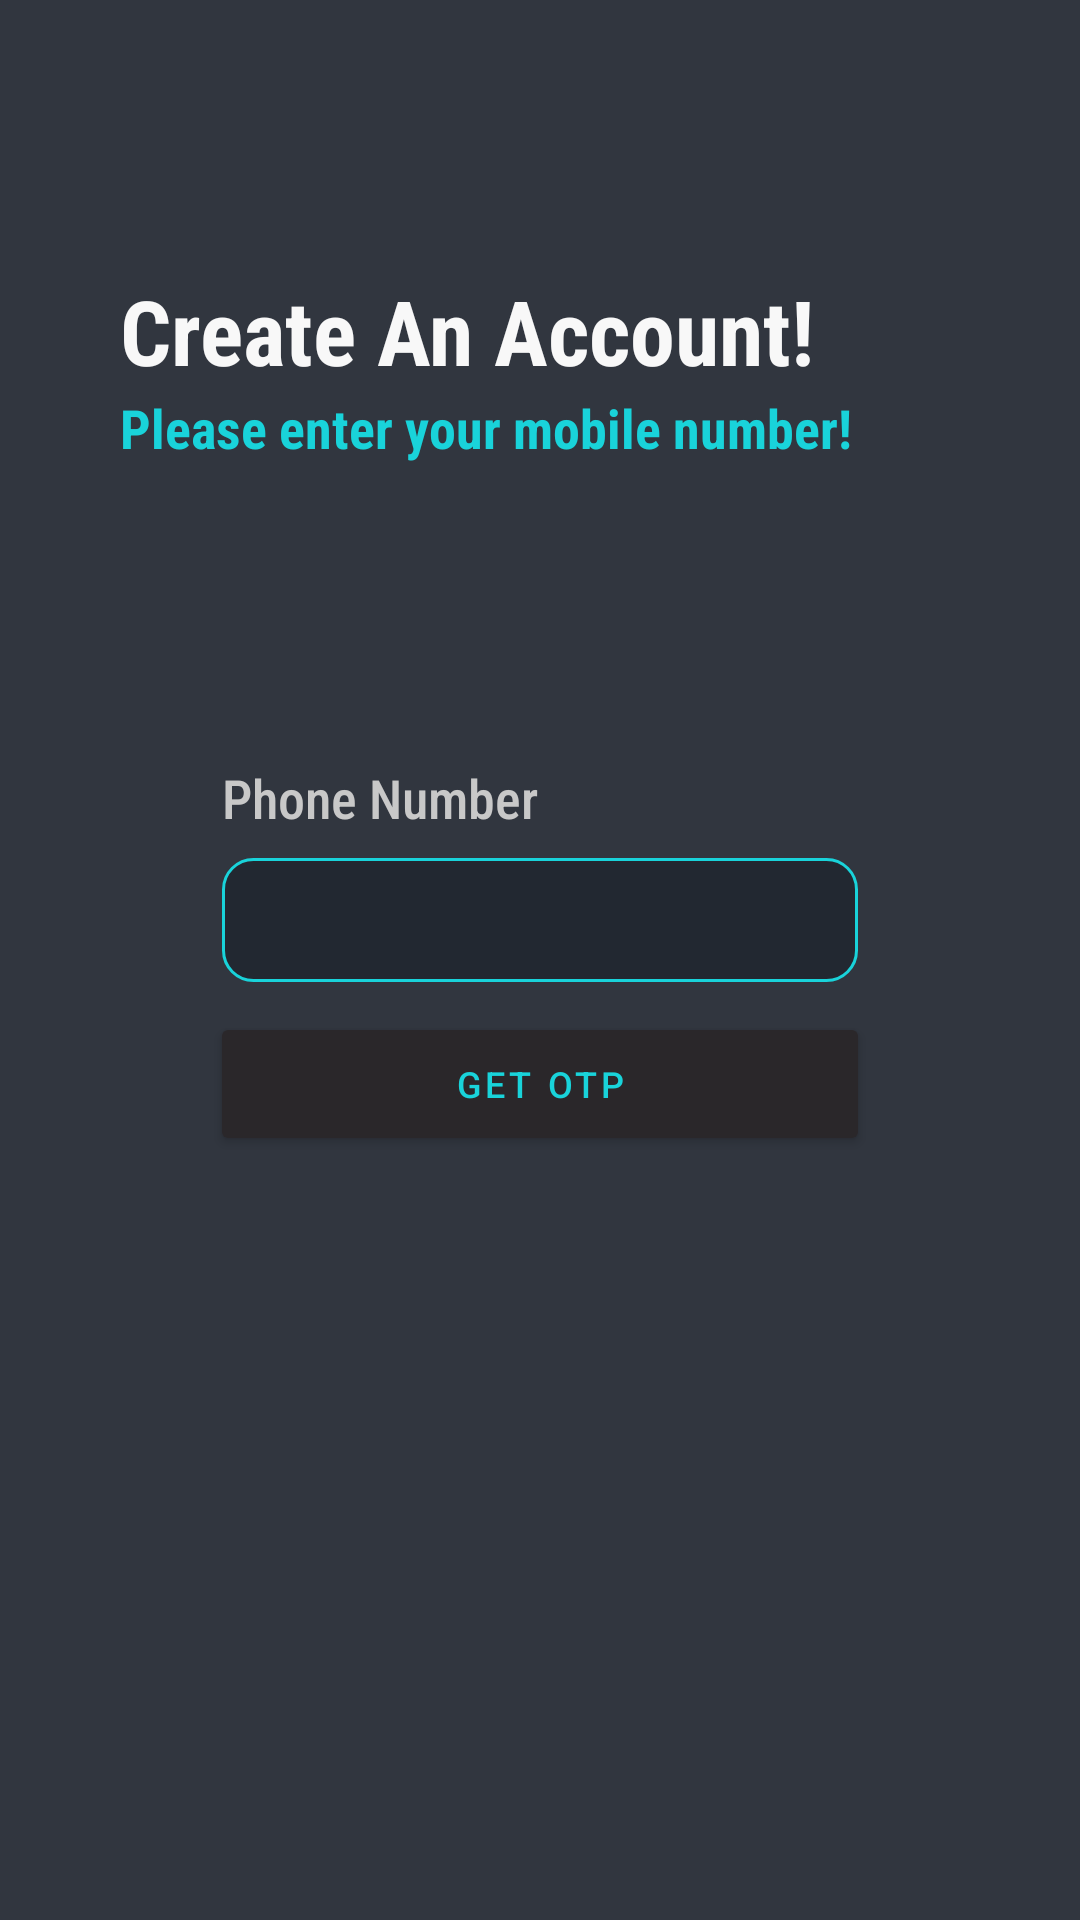

Layout XML and referenced resources for this Android screen:
<!-- AndroidManifest.xml: application theme Theme.Mphoneauth -->
<!-- res/layout/activity_main.xml -->
<?xml version="1.0" encoding="utf-8"?>
<LinearLayout xmlns:android="http://schemas.android.com/apk/res/android"
    xmlns:app="http://schemas.android.com/apk/res-auto"
    xmlns:tools="http://schemas.android.com/tools"
    android:layout_width="match_parent"
    android:layout_height="match_parent"
    android:background="#31363F"
    android:orientation="vertical"
    android:padding="20dp"
    tools:context=".MainActivity">

    <LinearLayout
        android:layout_width="wrap_content"
        android:layout_height="wrap_content"
        android:layout_margin="20dp"
        android:orientation="vertical">

        <TextView
            android:id="@+id/textview1"
            android:layout_width="wrap_content"
            android:layout_height="wrap_content"
            android:layout_gravity="left"
            android:layout_marginTop="50dp"
            android:fontFamily="sans-serif-condensed"
            android:text="Create An Account!"
            android:textAppearance="@style/TextAppearance.AppCompat.Large"
            android:textColor="#F8F8F8"
            android:textSize="30sp"
            android:textStyle="bold" />

        <TextView
            android:id="@+id/textview2"
            android:layout_width="wrap_content"
            android:layout_height="wrap_content"
            android:layout_gravity="start"
            android:fontFamily="sans-serif-condensed"
            android:text="Please enter your mobile number!"
            android:textAppearance="@style/TextAppearance.AppCompat.Medium"
            android:textColor="#19D3DA"
            android:textStyle="bold" />
    </LinearLayout>

    <LinearLayout
        android:layout_width="wrap_content"
        android:layout_height="wrap_content"
        android:layout_gravity="center"
        android:layout_marginTop="25dp"
        android:gravity="center"
        android:orientation="vertical"
        android:padding="50dp">

        <TextView
            android:id="@+id/textview3"
            android:layout_width="wrap_content"
            android:layout_height="wrap_content"
            android:layout_gravity="start"
            android:layout_margin="4dp"
            android:fontFamily="sans-serif-condensed-medium"
            android:text="Phone Number"
            android:textAppearance="@style/TextAppearance.AppCompat.Medium"
            android:textColor="#C8C8C8" />

        <EditText
            android:id="@+id/et_mobnumber"
            android:layout_width="wrap_content"
            android:layout_height="wrap_content"
            android:layout_margin="4dp"
            android:background="@drawable/edit_border"
            android:ems="10"
            android:gravity="center"
            android:inputType="phone"
            android:padding="6dp"
            android:textAppearance="@style/TextAppearance.AppCompat.Large"
            android:textColor="#FFFFFF" />

        <Button
            android:id="@+id/bt_getotp"
            android:layout_width="match_parent"
            android:layout_height="wrap_content"
            android:layout_marginTop="6dp"
            android:backgroundTint="#2A272A"
            android:letterSpacing="0.1"
            android:text="Get OTP"
            android:textColor="#19D3DA"
            android:textSize="12sp"
            app:cornerRadius="15dp" />

    </LinearLayout>


</LinearLayout>
<!-- resources referenced by this layout -->
<resources>
  <!-- drawable edit_border (drawable) -->
  <?xml version="1.0" encoding="utf-8"?>
  <shape xmlns:android="http://schemas.android.com/apk/res/android"
      android:shape="rectangle">
  
      <solid android:color="#222831" />
      <stroke android:width="1dp" android:color="#19D3DA"/>
      <corners android:radius="10dp"/>
  </shape>
  <style name="Theme.Mphoneauth" parent="Theme.MaterialComponents.DayNight.DarkActionBar" />
</resources>
